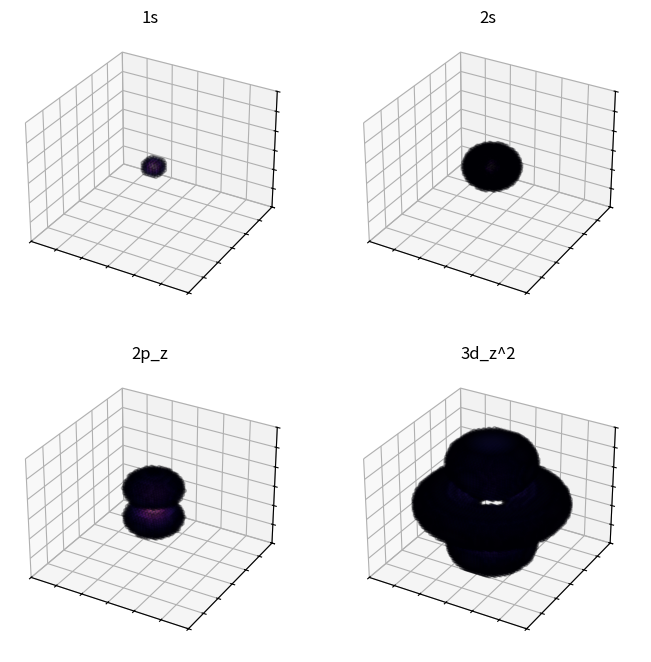

Here is the Python script that generated this plot:
# Probabilty maps of electron orbitals

import numpy as np 
from scipy.special import factorial, genlaguerre, sph_harm_y
import matplotlib.pyplot as plt 

def get_orbital(n,l,m,X,Y,Z):
    radius = np.sqrt(X**2 + Y**2 + Z**2)
    radius_safe = np.where(radius == 0, 1e-10, radius)
    theta = np.arccos(Z/radius_safe)
    phi = np.arctan2(Y,X)

    rho = 2.0*radius/n
    norm_radial = np.sqrt((2.0 / n) ** 3 * factorial(n - l - 1) / (2.0 * n * factorial(n + l)))
    laguerre = genlaguerre(n - l - 1, 2 * l + 1)(rho)
    R_nl = norm_radial * np.exp(-rho / 2.0) * (rho**l) * laguerre

    Y_lm = sph_harm_y(l, m, theta, phi)

    psi = R_nl*Y_lm

    return np.abs(psi)**2

x = y = z = np.linspace(-15,15,50)
X, Y, Z = np.meshgrid(x,y,z)

orbitals = [
    (1, 0, 0, "1s"),
    (2, 0, 0, "2s"),
    (2, 1, 0, "2p_z"),
    (3, 2, 0, "3d_z^2")]

fig, axes = plt.subplots(2,2,figsize=(8,8), subplot_kw={'projection':'3d'})

for ax, (n, l, m, title) in zip(axes.flat, orbitals):
    prob = get_orbital(n,l,m,X,Y,Z)
    cutoff = .05 * prob.max()
    mask = prob > cutoff

    map = ax.scatter(X[mask], Y[mask], Z[mask], c= prob[mask], cmap = 'magma', alpha =0.25, s=8)
    ax.set_title(title, fontsize=12)
    ax.set_xlim(-15,15)
    ax.set_ylim(-15,15)
    ax.set_zlim(-15,15)
    ax.set_xticklabels([])
    ax.set_yticklabels([])
    ax.set_zticklabels([])

plt.tight_layout()
plt.show()
